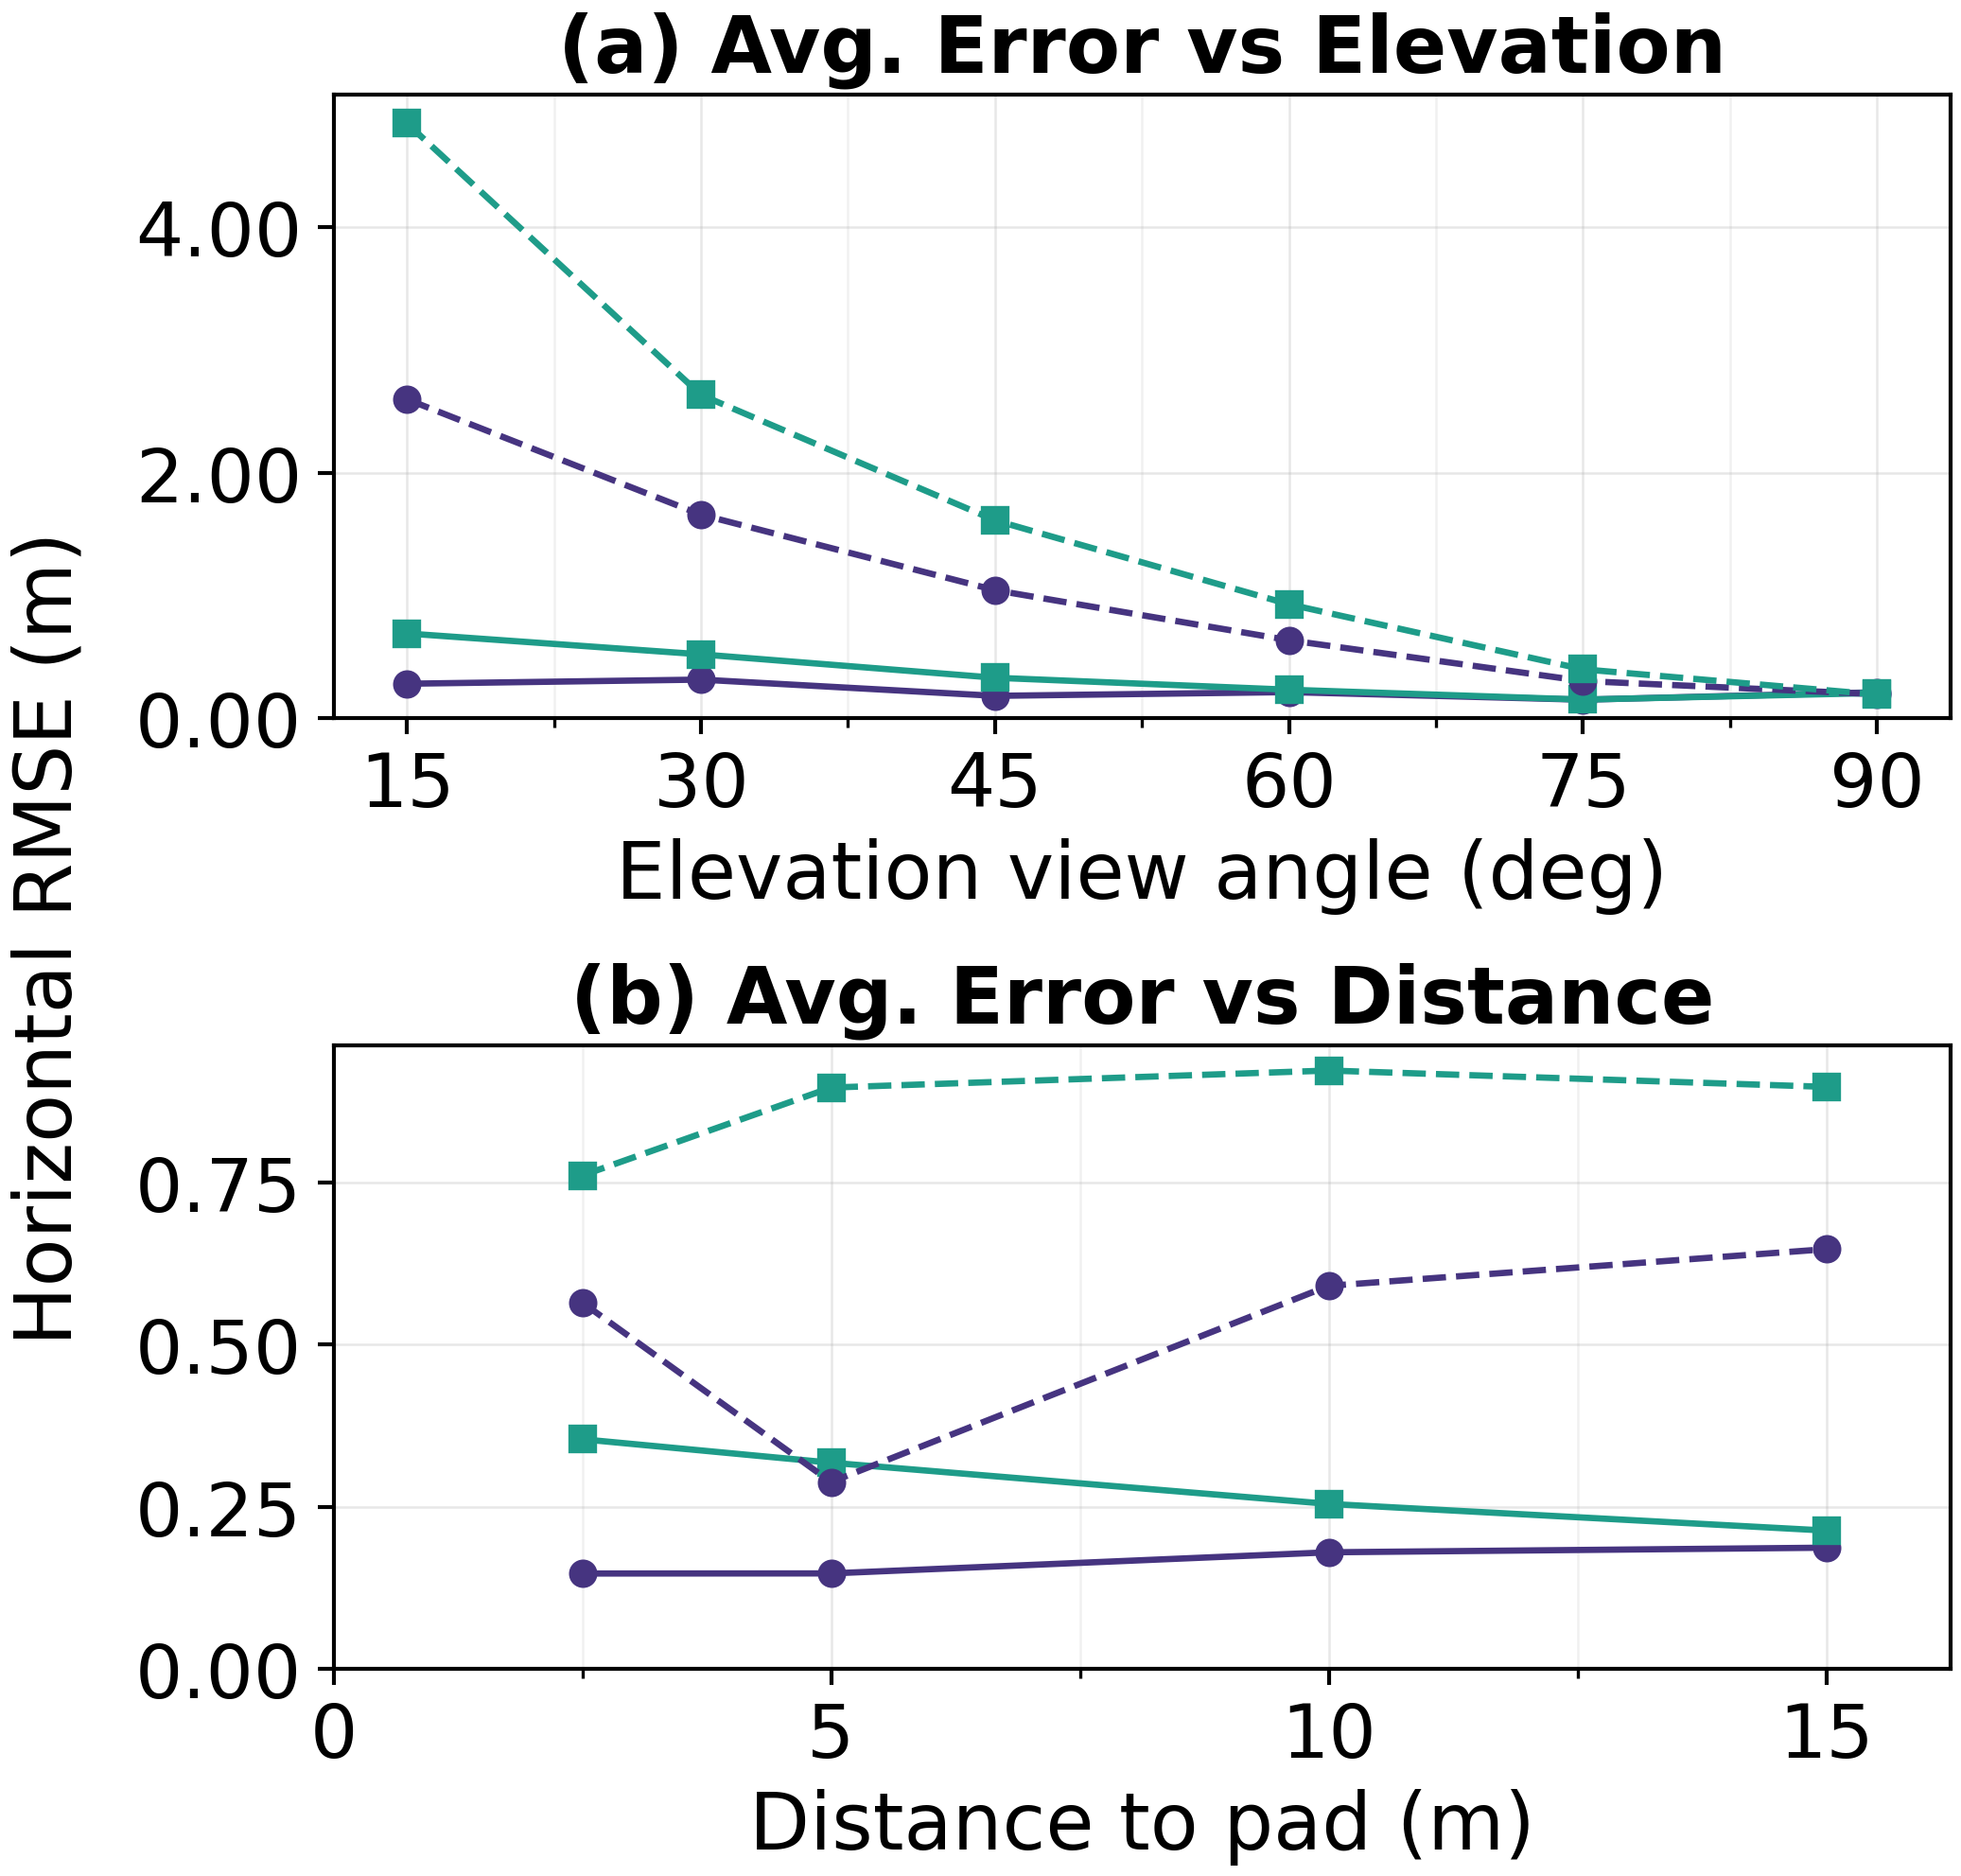

Data behind this chart, as committed beside it:
condition, x, value, mean, std, n_cases
mesh_true, elev, 15.0, 0.2798, 0.1753, 12
mesh_true, elev, 30.0, 0.3134, 0.1119, 14
mesh_true, elev, 45.0, 0.181, 0.09006, 14
mesh_true, elev, 60.0, 0.2115, 0.0928, 14
mesh_true, elev, 75.0, 0.1497, 0.07056, 14
mesh_true, elev, 90.0, 0.2103, 0.05104, 4
mesh_true, R, 2.5, 0.147, 0.1034, 24
mesh_true, R, 5.0, 0.1472, 0.08259, 24
mesh_true, R, 10.0, 0.1797, 0.07822, 23
mesh_true, R, 15.0, 0.1869, 0.09164, 23
raycast_true, elev, 15.0, 0.6894, 0.3293, 12
raycast_true, elev, 30.0, 0.5193, 0.2521, 14
raycast_true, elev, 45.0, 0.3286, 0.2015, 14
raycast_true, elev, 60.0, 0.2309, 0.1246, 14
raycast_true, elev, 75.0, 0.1505, 0.07772, 14
raycast_true, elev, 90.0, 0.2042, 0.04443, 4
raycast_true, R, 2.5, 0.3541, 0.2544, 24
raycast_true, R, 5.0, 0.318, 0.2214, 23
raycast_true, R, 10.0, 0.2544, 0.1382, 23
raycast_true, R, 15.0, 0.2133, 0.1653, 23
mesh_wrong, elev, 15.0, 2.598, 0.649, 13
mesh_wrong, elev, 30.0, 1.658, 0.2539, 14
mesh_wrong, elev, 45.0, 1.042, 0.1738, 14
mesh_wrong, elev, 60.0, 0.6344, 0.08788, 14
mesh_wrong, elev, 75.0, 0.3019, 0.06001, 14
mesh_wrong, elev, 90.0, 0.1941, 0.0796, 4
mesh_wrong, R, 2.5, 0.565, 0.4594, 24
mesh_wrong, R, 5.0, 0.2881, 0.1383, 24
mesh_wrong, R, 10.0, 0.5908, 0.3072, 23
mesh_wrong, R, 15.0, 0.6474, 0.3747, 23
raycast_wrong, elev, 15.0, 4.848, 0.3187, 12
raycast_wrong, elev, 30.0, 2.634, 0.251, 14
raycast_wrong, elev, 45.0, 1.612, 0.2046, 14
raycast_wrong, elev, 60.0, 0.9273, 0.1306, 14
raycast_wrong, elev, 75.0, 0.3973, 0.1148, 14
raycast_wrong, elev, 90.0, 0.1914, 0.07971, 4
raycast_wrong, R, 2.5, 0.7611, 0.4444, 24
raycast_wrong, R, 5.0, 0.8966, 0.5296, 23
raycast_wrong, R, 10.0, 0.9229, 0.5457, 23
raycast_wrong, R, 15.0, 0.8977, 0.5658, 23
